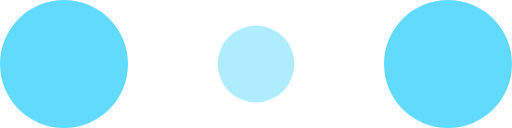
t = 0.00 s
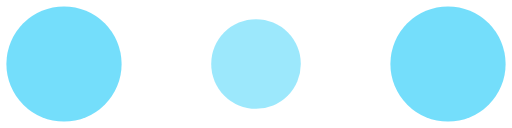
t = 0.10 s
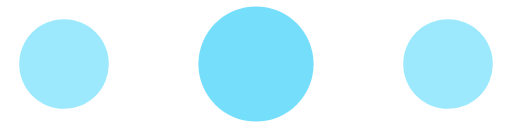
t = 0.30 s
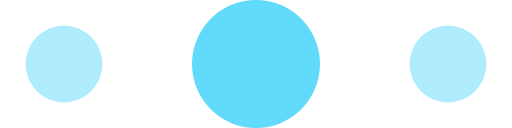
t = 0.40 s
t = 0.50 s: frame unchanged from t = 0.30 s, image omitted
t = 0.70 s: frame unchanged from t = 0.10 s, image omitted

The animated SVG that drew these frames (rendered in a browser with its animation timeline set to each time). Animation: 6 SMIL elements (animate=6); one cycle of 0.80 s, repeats indefinitely.

<svg width="120" height="30" viewBox="0 0 120 30" xmlns="http://www.w3.org/2000/svg" fill="#61DAFB">
    <circle cx="15" cy="15" r="15">
        <animate attributeName="r" from="15" to="15"
                 begin="0s" dur="0.8s"
                 values="15;9;15" calcMode="linear"
                 repeatCount="indefinite" />
        <animate attributeName="fill-opacity" from="1" to="1"
                 begin="0s" dur="0.8s"
                 values="1;.5;1" calcMode="linear"
                 repeatCount="indefinite" />
    </circle>
    <circle cx="60" cy="15" r="9" fill-opacity="0.3">
        <animate attributeName="r" from="9" to="9"
                 begin="0s" dur="0.8s"
                 values="9;15;9" calcMode="linear"
                 repeatCount="indefinite" />
        <animate attributeName="fill-opacity" from="0.5" to="0.5"
                 begin="0s" dur="0.8s"
                 values=".5;1;.5" calcMode="linear"
                 repeatCount="indefinite" />
    </circle>
    <circle cx="105" cy="15" r="15">
        <animate attributeName="r" from="15" to="15"
                 begin="0s" dur="0.8s"
                 values="15;9;15" calcMode="linear"
                 repeatCount="indefinite" />
        <animate attributeName="fill-opacity" from="1" to="1"
                 begin="0s" dur="0.8s"
                 values="1;.5;1" calcMode="linear"
                 repeatCount="indefinite" />
    </circle>
</svg>
